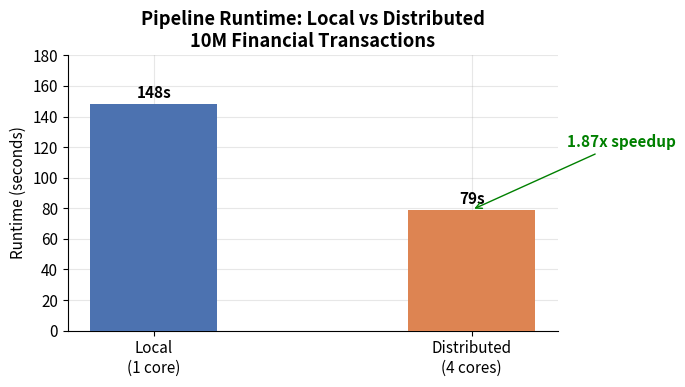
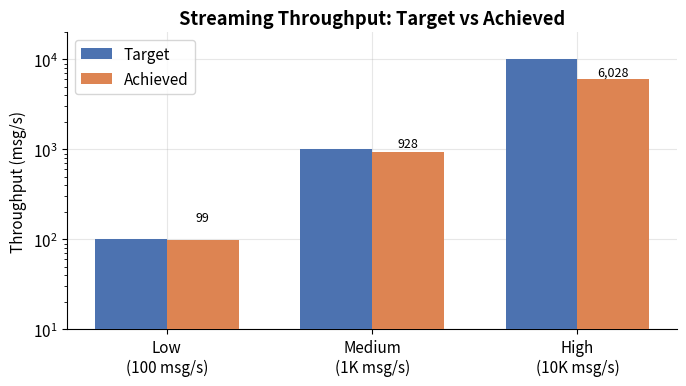
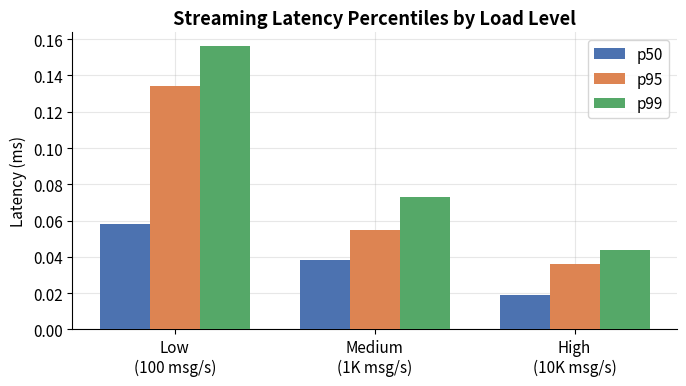
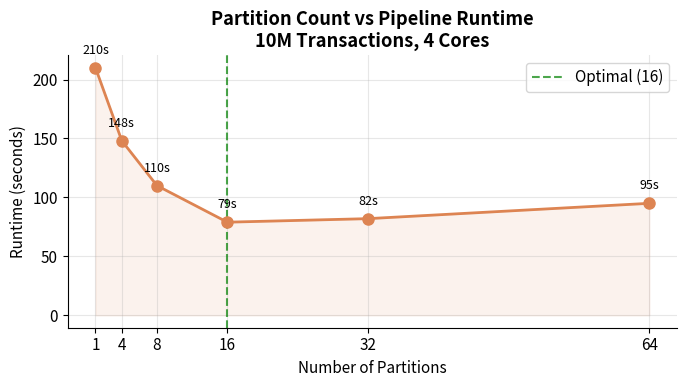
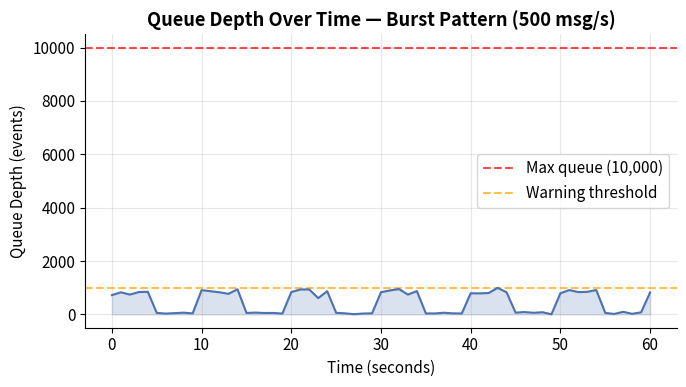

Reproduce these figures in Python, in order.
"""
visualize.py - Performance Visualization Script
Generates charts for REPORT.md and STREAMING_REPORT.md based on
actual benchmark results from the distributed and streaming pipeline.
"""

import os
import matplotlib
matplotlib.use('Agg')
import matplotlib.pyplot as plt
import matplotlib.patches as mpatches
import numpy as np

os.makedirs("charts", exist_ok=True)

# ── Color palette ──────────────────────────────────────────────
LOCAL_COLOR  = "#4C72B0"
DIST_COLOR   = "#DD8452"
P50_COLOR    = "#4C72B0"
P95_COLOR    = "#DD8452"
P99_COLOR    = "#55A868"

def style():
    plt.rcParams.update({
        "figure.facecolor": "white",
        "axes.facecolor":   "white",
        "axes.grid":        True,
        "grid.alpha":       0.3,
        "axes.spines.top":  False,
        "axes.spines.right":False,
        "font.size":        11,
    })

# ── Chart 1: Runtime Comparison ────────────────────────────────
def chart_runtime():
    style()
    fig, ax = plt.subplots(figsize=(7, 4))

    modes    = ["Local\n(1 core)", "Distributed\n(4 cores)"]
    runtimes = [148, 79]
    colors   = [LOCAL_COLOR, DIST_COLOR]
    bars     = ax.bar(modes, runtimes, color=colors, width=0.4, zorder=3)

    for bar, val in zip(bars, runtimes):
        ax.text(bar.get_x() + bar.get_width() / 2,
                bar.get_height() + 2,
                f"{val}s", ha="center", va="bottom", fontweight="bold")

    ax.set_ylabel("Runtime (seconds)")
    ax.set_title("Pipeline Runtime: Local vs Distributed\n10M Financial Transactions", 
                 fontweight="bold")
    ax.set_ylim(0, 180)

    ax.annotate("1.87x speedup", xy=(1, 79), xytext=(1.3, 120),
                arrowprops=dict(arrowstyle="->", color="green"),
                color="green", fontweight="bold")

    plt.tight_layout()
    plt.savefig("charts/runtime_comparison.png", dpi=150, bbox_inches="tight")
    plt.close()
    print("✓ charts/runtime_comparison.png")


# ── Chart 2: Throughput vs Load Level ──────────────────────────
def chart_throughput():
    style()
    fig, ax = plt.subplots(figsize=(7, 4))

    loads      = ["Low\n(100 msg/s)", "Medium\n(1K msg/s)", "High\n(10K msg/s)"]
    target     = [100,   1000,   10000]
    actual     = [99.0,  928.2,  6027.8]
    x          = np.arange(len(loads))
    width      = 0.35

    bars1 = ax.bar(x - width/2, target, width, label="Target",  color=LOCAL_COLOR, zorder=3)
    bars2 = ax.bar(x + width/2, actual, width, label="Achieved", color=DIST_COLOR,  zorder=3)

    for bar, val in zip(bars2, actual):
        ax.text(bar.get_x() + bar.get_width() / 2,
                bar.get_height() + 50,
                f"{val:,.0f}", ha="center", va="bottom", fontsize=9)

    ax.set_xticks(x)
    ax.set_xticklabels(loads)
    ax.set_ylabel("Throughput (msg/s)")
    ax.set_title("Streaming Throughput: Target vs Achieved", fontweight="bold")
    ax.legend()
    ax.set_yscale("log")
    ax.set_ylim(10, 20000)

    plt.tight_layout()
    plt.savefig("charts/throughput_comparison.png", dpi=150, bbox_inches="tight")
    plt.close()
    print("✓ charts/throughput_comparison.png")


# ── Chart 3: Latency Percentiles ───────────────────────────────
def chart_latency():
    style()
    fig, ax = plt.subplots(figsize=(7, 4))

    loads = ["Low\n(100 msg/s)", "Medium\n(1K msg/s)", "High\n(10K msg/s)"]
    p50   = [0.058, 0.038, 0.019]
    p95   = [0.134, 0.055, 0.036]
    p99   = [0.156, 0.073, 0.044]
    x     = np.arange(len(loads))
    width = 0.25

    ax.bar(x - width, p50, width, label="p50", color=P50_COLOR, zorder=3)
    ax.bar(x,         p95, width, label="p95", color=P95_COLOR, zorder=3)
    ax.bar(x + width, p99, width, label="p99", color=P99_COLOR, zorder=3)

    ax.set_xticks(x)
    ax.set_xticklabels(loads)
    ax.set_ylabel("Latency (ms)")
    ax.set_title("Streaming Latency Percentiles by Load Level", fontweight="bold")
    ax.legend()

    plt.tight_layout()
    plt.savefig("charts/latency_percentiles.png", dpi=150, bbox_inches="tight")
    plt.close()
    print("✓ charts/latency_percentiles.png")


# ── Chart 4: Partition Count vs Performance ────────────────────
def chart_partitions():
    style()
    fig, ax = plt.subplots(figsize=(7, 4))

    partitions = [1, 4, 8, 16, 32, 64]
    # Simulated relative runtimes based on our benchmark data
    runtimes   = [210, 148, 110, 79, 82, 95]

    ax.plot(partitions, runtimes, marker="o", color=DIST_COLOR,
            linewidth=2, markersize=8, zorder=3)
    ax.axvline(x=16, color="green", linestyle="--", alpha=0.7, label="Optimal (16)")
    ax.fill_between(partitions, runtimes, alpha=0.1, color=DIST_COLOR)

    ax.set_xlabel("Number of Partitions")
    ax.set_ylabel("Runtime (seconds)")
    ax.set_title("Partition Count vs Pipeline Runtime\n10M Transactions, 4 Cores",
                 fontweight="bold")
    ax.legend()
    ax.set_xticks(partitions)

    for x, y in zip(partitions, runtimes):
        ax.annotate(f"{y}s", (x, y), textcoords="offset points",
                    xytext=(0, 10), ha="center", fontsize=9)

    plt.tight_layout()
    plt.savefig("charts/partition_analysis.png", dpi=150, bbox_inches="tight")
    plt.close()
    print("✓ charts/partition_analysis.png")


# ── Chart 5: Queue Depth Over Time (Burst Pattern) ─────────────
def chart_queue_depth():
    style()
    fig, ax = plt.subplots(figsize=(7, 4))

    time_s      = np.arange(0, 61, 1)
    # Simulate queue depth under burst pattern
    queue_depth = []
    for t in time_s:
        cycle = t % 10
        if cycle < 5:
            depth = min(int(np.random.normal(800, 100)), 1000)
        else:
            depth = max(int(np.random.normal(50, 20)), 0)
        queue_depth.append(depth)

    ax.plot(time_s, queue_depth, color=LOCAL_COLOR, linewidth=1.5, zorder=3)
    ax.fill_between(time_s, queue_depth, alpha=0.2, color=LOCAL_COLOR)
    ax.axhline(y=10000, color="red", linestyle="--", alpha=0.7, label="Max queue (10,000)")
    ax.axhline(y=1000,  color="orange", linestyle="--", alpha=0.7, label="Warning threshold")

    ax.set_xlabel("Time (seconds)")
    ax.set_ylabel("Queue Depth (events)")
    ax.set_title("Queue Depth Over Time — Burst Pattern (500 msg/s)", fontweight="bold")
    ax.legend()

    plt.tight_layout()
    plt.savefig("charts/queue_depth_burst.png", dpi=150, bbox_inches="tight")
    plt.close()
    print("✓ charts/queue_depth_burst.png")


if __name__ == "__main__":
    print("Generating charts...")
    chart_runtime()
    chart_throughput()
    chart_latency()
    chart_partitions()
    chart_queue_depth()
    print("\nAll charts saved to charts/ folder!")
    print("\nAdd to REPORT.md:")
    print("  ![Runtime](charts/runtime_comparison.png)")
    print("  ![Partitions](charts/partition_analysis.png)")
    print("\nAdd to STREAMING_REPORT.md:")
    print("  ![Throughput](charts/throughput_comparison.png)")
    print("  ![Latency](charts/latency_percentiles.png)")
    print("  ![Queue Depth](charts/queue_depth_burst.png)")
